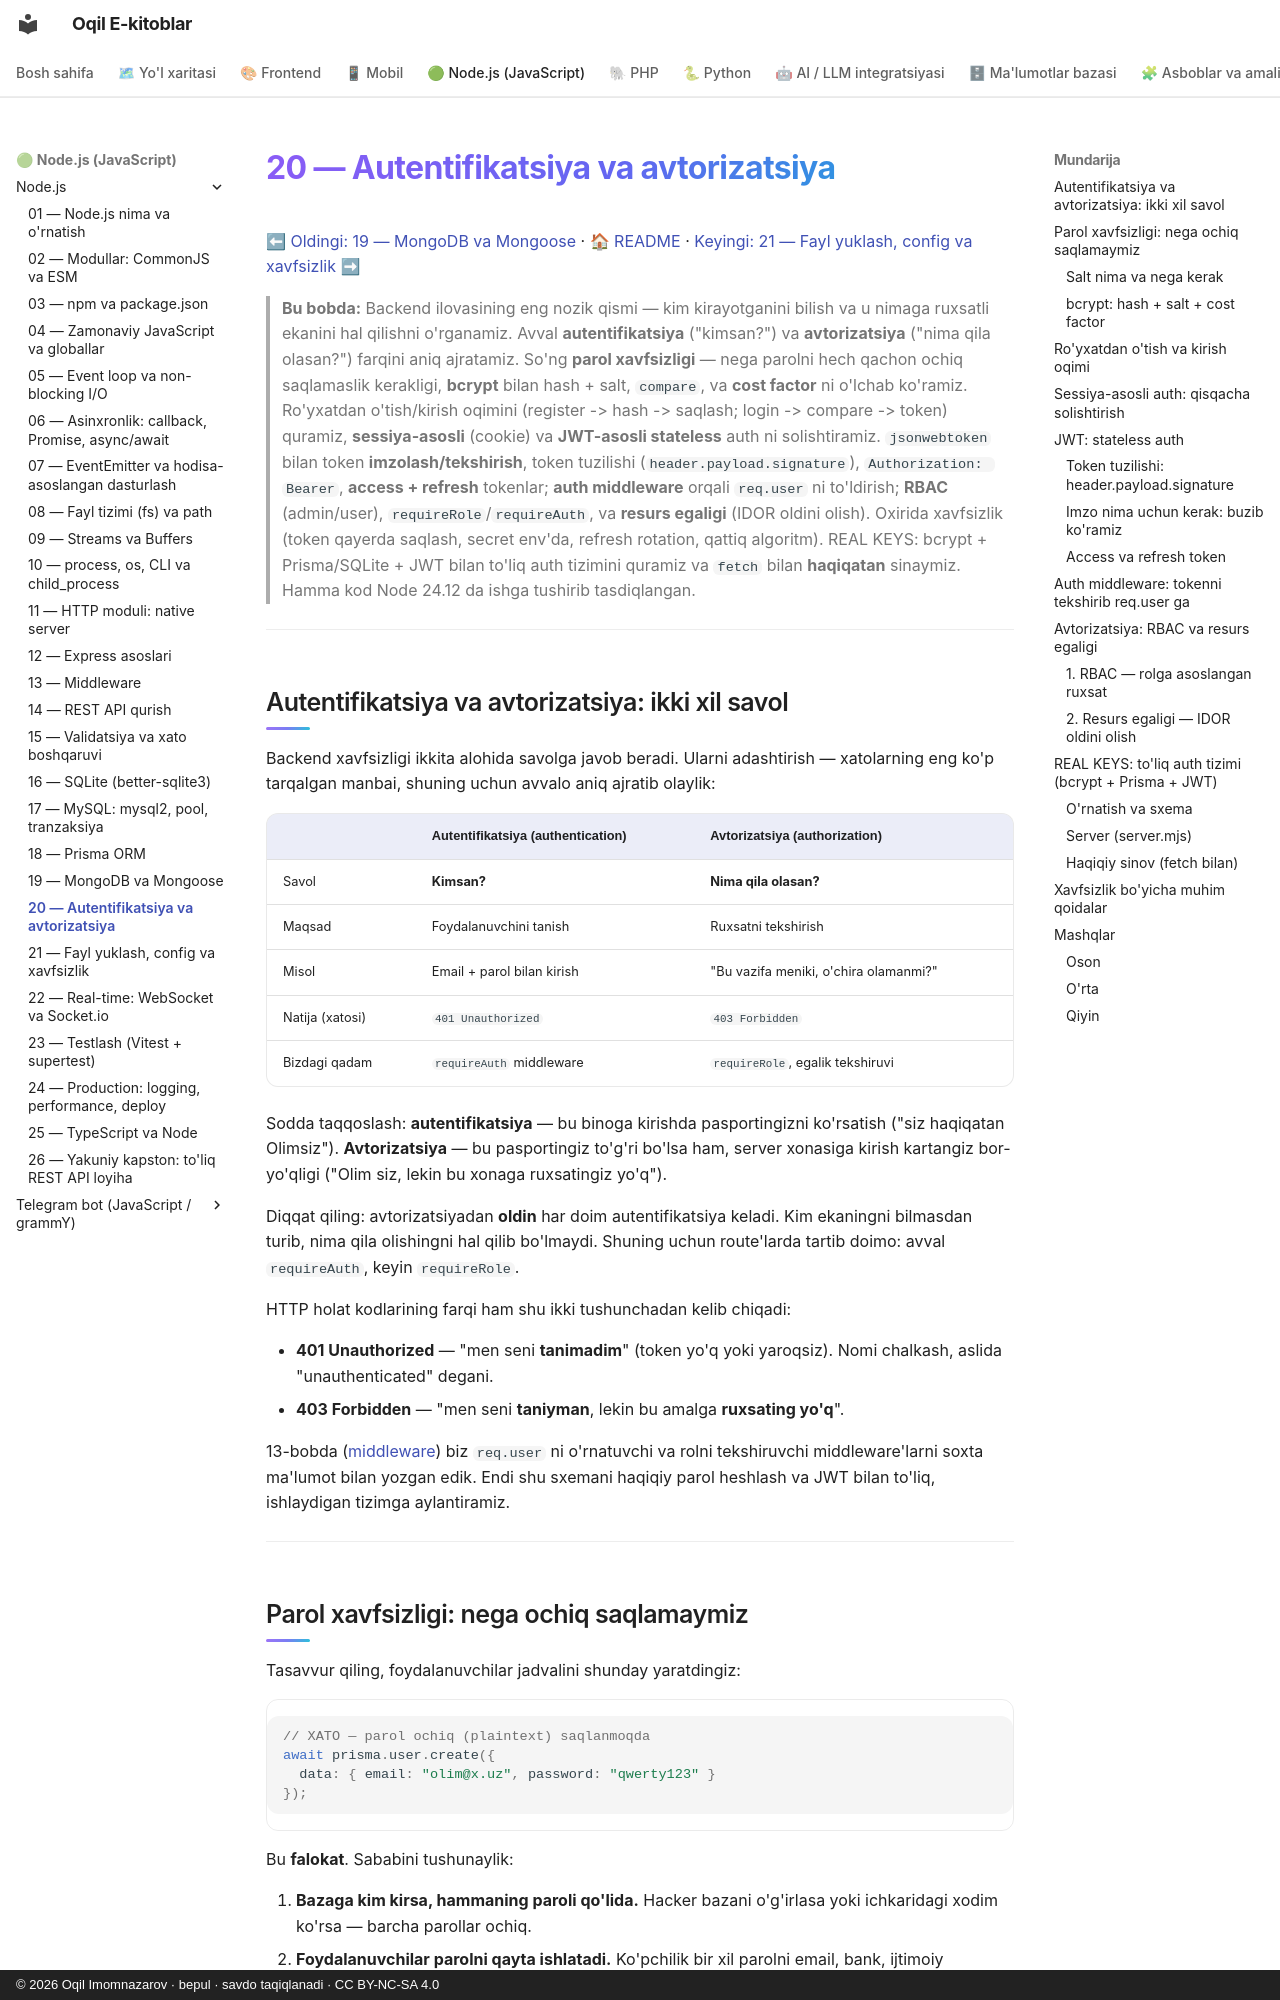

repository: iOqil/e-book · page: nodejs/20-auth/index.html · generator: mkdocs · copyright: © 2026 Oqil Imomnazarov · bepul · savdo taqiqlanadi · CC BY-NC-SA 4.0

# 20 — Autentifikatsiya va avtorizatsiya

[⬅ Oldingi: 19 — MongoDB va Mongoose](./19-mongodb.md) · [🏠 README](./README.md) · [Keyingi: 21 — Fayl yuklash, config va xavfsizlik ➡](./21-xavfsizlik-config.md)

> **Bu bobda:** Backend ilovasining eng nozik qismi — kim kirayotganini bilish va u nimaga ruxsatli ekanini hal qilishni o'rganamiz. Avval **autentifikatsiya** ("kimsan?") va **avtorizatsiya** ("nima qila olasan?") farqini aniq ajratamiz. So'ng **parol xavfsizligi** — nega parolni hech qachon ochiq saqlamaslik kerakligi, **bcrypt** bilan hash + salt, `compare`, va **cost factor** ni o'lchab ko'ramiz. Ro'yxatdan o'tish/kirish oqimini (register -> hash -> saqlash; login -> compare -> token) quramiz, **sessiya-asosli** (cookie) va **JWT-asosli stateless** auth ni solishtiramiz. `jsonwebtoken` bilan token **imzolash/tekshirish**, token tuzilishi (`header.payload.signature`), `Authorization: Bearer`, **access + refresh** tokenlar; **auth middleware** orqali `req.user` ni to'ldirish; **RBAC** (admin/user), `requireRole`/`requireAuth`, va **resurs egaligi** (IDOR oldini olish). Oxirida xavfsizlik (token qayerda saqlash, secret env'da, refresh rotation, qattiq algoritm). REAL KEYS: bcrypt + Prisma/SQLite + JWT bilan to'liq auth tizimini quramiz va `fetch` bilan **haqiqatan** sinaymiz. Hamma kod Node 24.12 da ishga tushirib tasdiqlangan.

---

## Autentifikatsiya va avtorizatsiya: ikki xil savol

Backend xavfsizligi ikkita alohida savolga javob beradi. Ularni adashtirish — xatolarning eng ko'p tarqalgan manbai, shuning uchun avvalo aniq ajratib olaylik:

| | **Autentifikatsiya** (authentication) | **Avtorizatsiya** (authorization) |
|---|---|---|
| Savol | **Kimsan?** | **Nima qila olasan?** |
| Maqsad | Foydalanuvchini tanish | Ruxsatni tekshirish |
| Misol | Email + parol bilan kirish | "Bu vazifa meniki, o'chira olamanmi?" |
| Natija (xatosi) | `401 Unauthorized` | `403 Forbidden` |
| Bizdagi qadam | `requireAuth` middleware | `requireRole`, egalik tekshiruvi |

Sodda taqqoslash: **autentifikatsiya** — bu binoga kirishda pasportingizni ko'rsatish ("siz haqiqatan Olimsiz"). **Avtorizatsiya** — bu pasportingiz to'g'ri bo'lsa ham, server xonasiga kirish kartangiz bor-yo'qligi ("Olim siz, lekin bu xonaga ruxsatingiz yo'q").

Diqqat qiling: avtorizatsiyadan **oldin** har doim autentifikatsiya keladi. Kim ekaningni bilmasdan turib, nima qila olishingni hal qilib bo'lmaydi. Shuning uchun route'larda tartib doimo: avval `requireAuth`, keyin `requireRole`.

HTTP holat kodlarining farqi ham shu ikki tushunchadan kelib chiqadi:

- **401 Unauthorized** — "men seni **tanimadim**" (token yo'q yoki yaroqsiz). Nomi chalkash, aslida "unauthenticated" degani.
- **403 Forbidden** — "men seni **taniyman**, lekin bu amalga **ruxsating yo'q**".

13-bobda ([middleware](./13-middleware.md)) biz `req.user` ni o'rnatuvchi va rolni tekshiruvchi middleware'larni soxta ma'lumot bilan yozgan edik. Endi shu sxemani haqiqiy parol heshlash va JWT bilan to'liq, ishlaydigan tizimga aylantiramiz.

---
